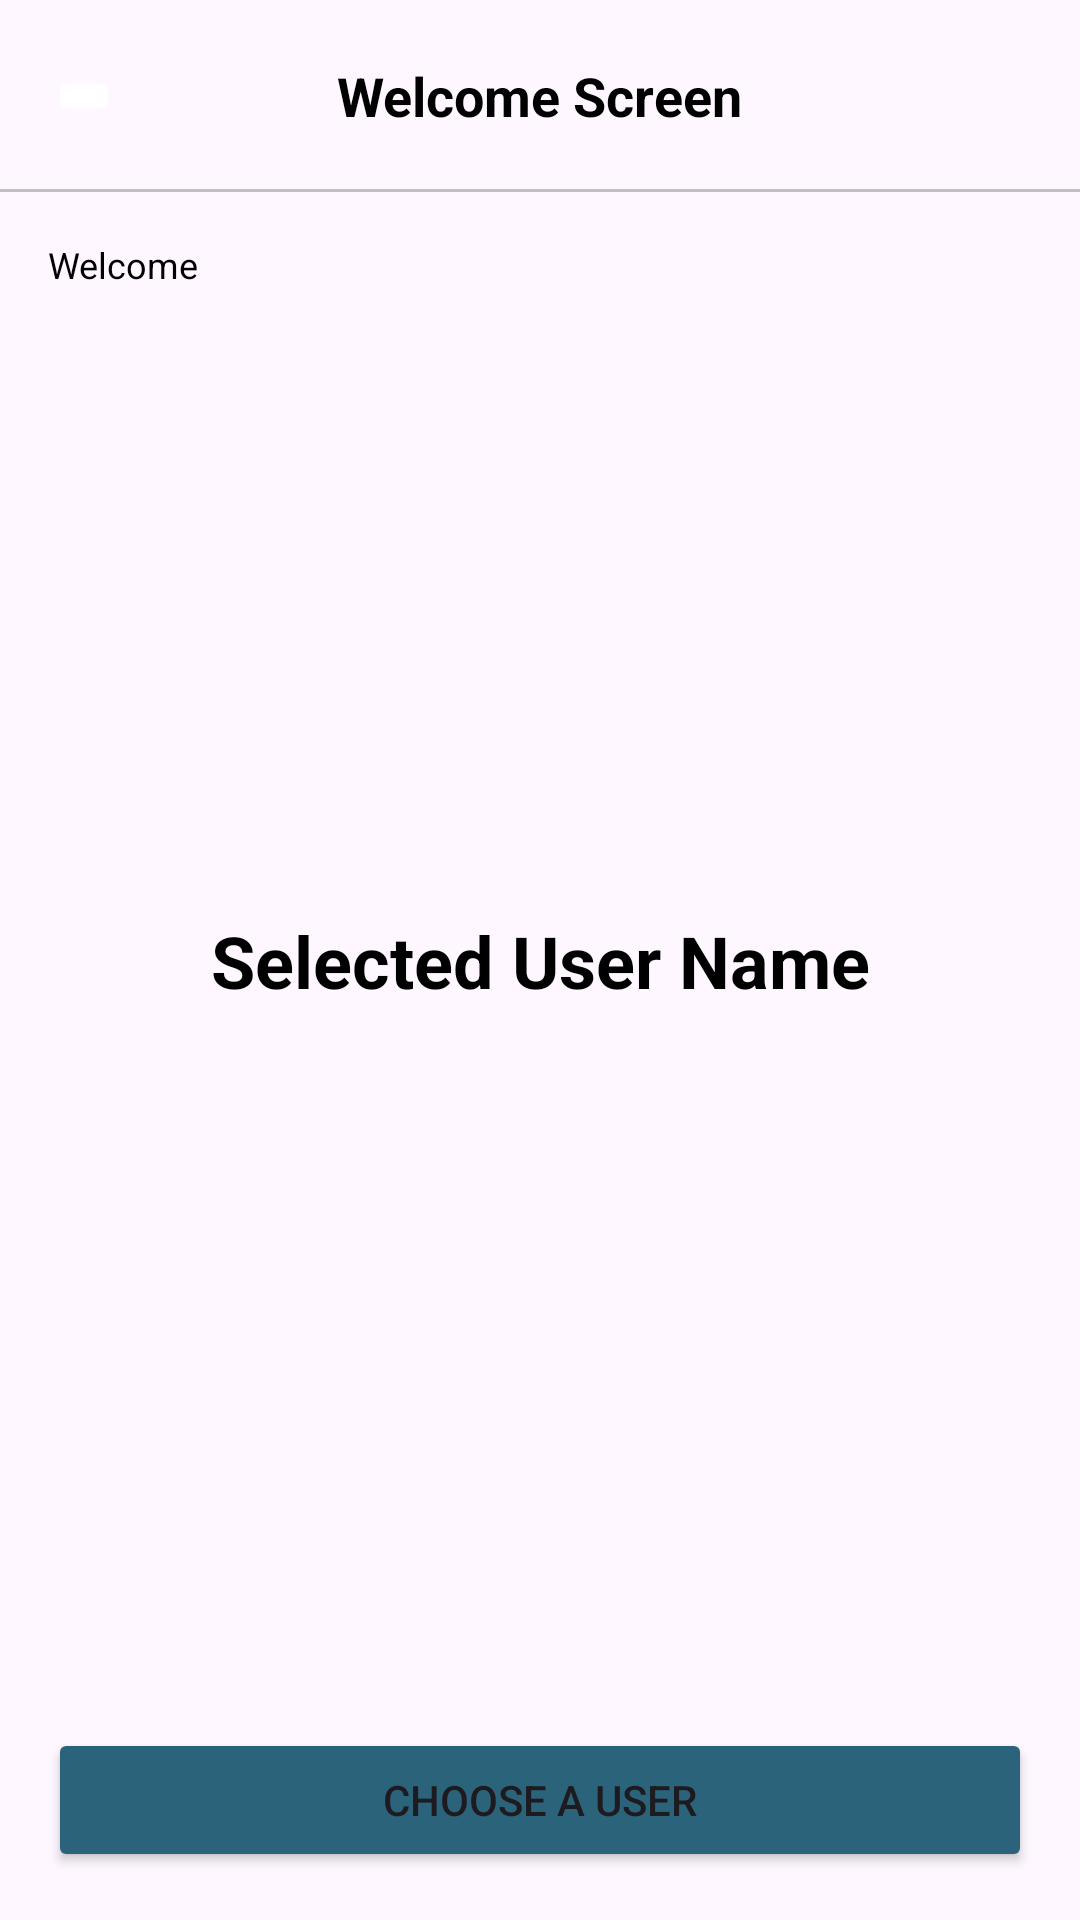

Produce the Android XML layout that renders to this screen, including the resource entries it uses.
<!-- AndroidManifest.xml: application theme Theme.SuitMedia -->
<!-- res/layout/activity_welcome.xml -->
<?xml version="1.0" encoding="utf-8"?>
<androidx.constraintlayout.widget.ConstraintLayout xmlns:android="http://schemas.android.com/apk/res/android"
        xmlns:tools="http://schemas.android.com/tools"
        xmlns:app="http://schemas.android.com/apk/res-auto"
        android:layout_width="match_parent"
        android:layout_height="match_parent"
        tools:context=".ui.WelcomeActivity">


    <RelativeLayout

            android:id="@+id/header"
            android:layout_width="0dp"
            android:layout_height="64dp"
            app:layout_constraintTop_toTopOf="parent"
            app:layout_constraintEnd_toEndOf="parent"
            app:layout_constraintStart_toStartOf="parent">

        <ImageButton
                android:id="@+id/btn_back"
                android:layout_width="wrap_content"
                android:layout_height="wrap_content"
                android:src="@drawable/back"
                android:layout_marginStart="16dp"
                android:layout_alignParentStart="true"
                android:layout_centerVertical="true"
                app:backgroundTint="@color/white"
                android:contentDescription="@string/back_button" />


        <TextView
                android:id="@+id/title"
                android:layout_width="wrap_content"
                android:layout_height="wrap_content"
                android:text="@string/welcome_screen"
                android:layout_centerInParent="true"
                android:textSize="18sp"
                android:textColor="@color/black"
                android:lineSpacingExtra="0sp"
                android:textAlignment="center"
                android:textStyle="bold"
                app:backgroundTint="@color/white" />


    </RelativeLayout>

    <View
            android:id="@+id/divider"
            android:layout_width="match_parent"
            android:layout_height="1dp"
            android:background="#C0C0C0"
            app:layout_constraintStart_toStartOf="parent"
            app:layout_constraintEnd_toEndOf="parent"
            app:layout_constraintBottom_toBottomOf="@+id/header" />


    <TextView
            android:id="@+id/welcome"
            android:layout_width="match_parent"
            android:layout_height="wrap_content"
            android:text="@string/welcome"

            android:textColor="@color/black"
            android:textSize="12sp"
            app:backgroundTint="@color/white"
            android:layout_marginTop="16dp"
            android:layout_marginHorizontal="16dp"
            android:gravity="top"
            app:layout_constraintStart_toStartOf="parent"
            app:layout_constraintEnd_toEndOf="parent"
            app:layout_constraintTop_toBottomOf="@id/divider" />

    <TextView
            android:id="@+id/tv_name"
            android:layout_width="match_parent"
            android:layout_height="wrap_content"
            tools:text="Username"
            android:layout_marginHorizontal="16dp"
            android:textSize="18sp"
            android:textStyle="bold"
            app:backgroundTint="@color/white"
            android:textColor="@color/black"
            android:lineSpacingExtra="9sp"
            app:layout_constraintStart_toStartOf="parent"
            app:layout_constraintEnd_toEndOf="parent"
            app:layout_constraintTop_toBottomOf="@id/welcome" />


    <TextView
            android:id="@+id/tv_selected"
            android:layout_width="match_parent"
            android:layout_height="wrap_content"
            android:text="@string/selected_user_name"
            android:layout_marginHorizontal="16dp"
            android:textSize="24sp"
            android:textAlignment="center"
            android:textStyle="bold"
            android:textColor="@color/black"
            app:backgroundTint="@color/white"
            android:lineSpacingExtra="9sp"
            app:layout_constraintStart_toStartOf="parent"
            app:layout_constraintEnd_toEndOf="parent"
            app:layout_constraintTop_toTopOf="parent"
            app:layout_constraintBottom_toBottomOf="parent" />


    <Button

            android:id="@+id/btn_choose"
            android:layout_width="match_parent"
            android:layout_height="wrap_content"
            android:text="@string/choose_a_user"
            android:layout_marginBottom="16dp"
            android:layout_marginStart="16dp"
            android:layout_marginEnd="16dp"
            app:layout_constraintEnd_toEndOf="parent"
            app:layout_constraintStart_toStartOf="parent"
            app:layout_constraintBottom_toBottomOf="parent"
            app:backgroundTint="#2B637B" />
</androidx.constraintlayout.widget.ConstraintLayout>
<!-- resources referenced by this layout -->
<resources>
  <string name="back_button">Back Button</string>
  <string name="choose_a_user">Choose a User</string>
  <string name="selected_user_name">Selected User Name</string>
  <string name="welcome">Welcome</string>
  <string name="welcome_screen">Welcome Screen</string>
  <style name="Theme.SuitMedia" parent="Base.Theme.SuitMedia" />
  <style name="Base.Theme.SuitMedia" parent="Theme.Material3.DayNight.NoActionBar">
          
          
      </style>
  <!-- not gathered from this repository: default colours our renderer supplied (Android Studio template values) -->
  <color name="black">#FF000000</color>
  <color name="white">#FFFFFFFF</color>
</resources>
